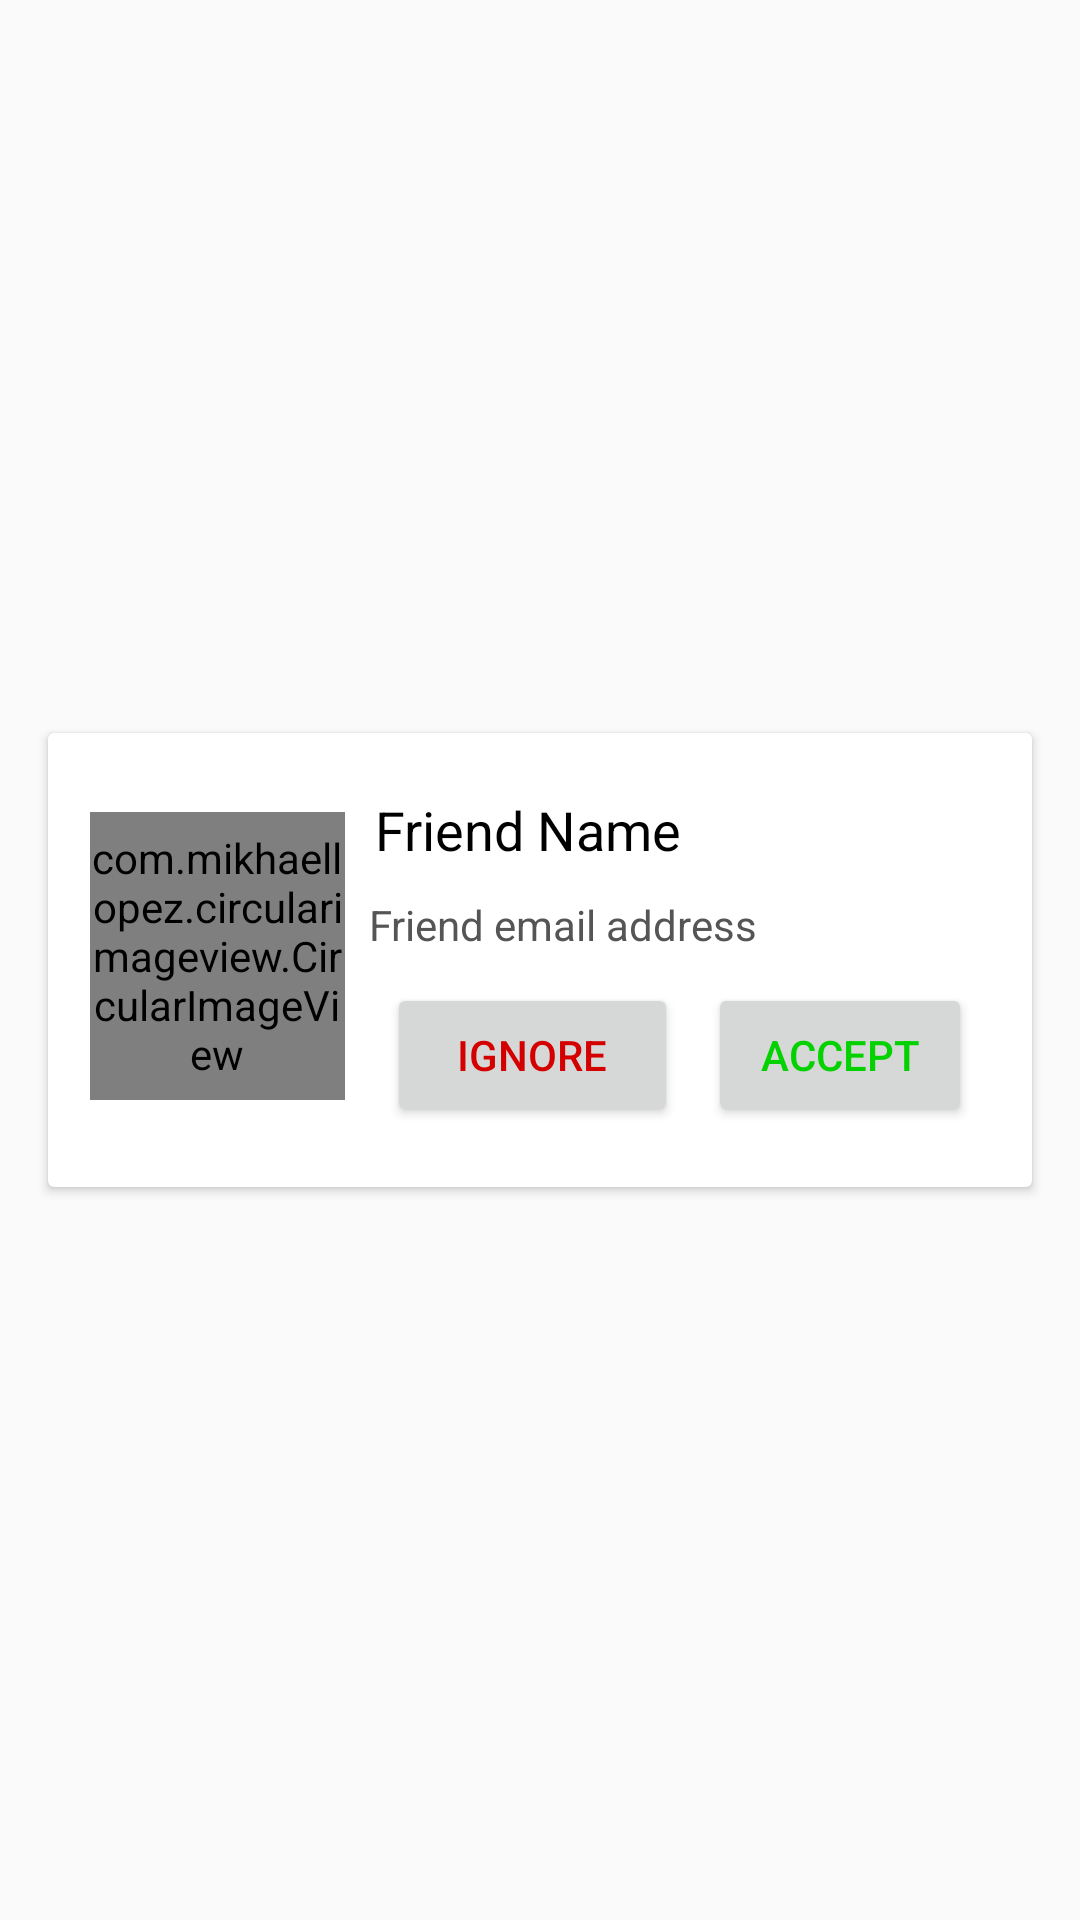

Reconstruct the res/layout file that produces this screen, plus the resources it refers to.
<!-- AndroidManifest.xml: application theme AppTheme -->
<!-- res/layout/requests_list_item.xml -->
<?xml version="1.0" encoding="utf-8"?>
<androidx.constraintlayout.widget.ConstraintLayout
        xmlns:android="http://schemas.android.com/apk/res/android"
        xmlns:app="http://schemas.android.com/apk/res-auto"
        xmlns:tools="http://schemas.android.com/tools"
        android:layout_width="match_parent"
        android:layout_height="match_parent">

        <androidx.cardview.widget.CardView
            android:layout_width="match_parent"
            android:layout_height="wrap_content"
            android:layout_margin="16dp"
            android:layout_marginStart="8dp"
            android:layout_marginLeft="8dp"
            android:layout_marginTop="8dp"
            android:layout_marginEnd="8dp"
            android:layout_marginRight="8dp"
            android:layout_marginBottom="8dp"
            android:orientation="vertical"
            app:layout_constraintBottom_toBottomOf="parent"
            app:layout_constraintEnd_toEndOf="parent"
            app:layout_constraintStart_toStartOf="parent"
            app:layout_constraintTop_toTopOf="parent">

            <LinearLayout
                android:layout_width="match_parent"
                android:layout_height="wrap_content"
                android:orientation="vertical">

                <androidx.constraintlayout.widget.ConstraintLayout
                    android:layout_width="match_parent"
                    android:layout_height="wrap_content"
                    android:layout_margin="0dp"
                    android:orientation="vertical"
                    android:padding="10dp">


                    <com.mikhaellopez.circularimageview.CircularImageView
                        android:id="@+id/imageView"
                        android:layout_width="85dp"
                        android:layout_height="96dp"
                        android:layout_marginStart="4dp"
                        android:layout_marginLeft="4dp"
                        android:layout_marginTop="8dp"
                        android:layout_marginBottom="8dp"
                        android:background="@android:color/transparent"
                        android:src="@drawable/profile"
                        app:civ_border_color="@color/colorPrimary"
                        app:civ_border_width="1dp"
                        app:civ_shadow="true"
                        app:civ_shadow_color="@android:color/transparent"
                        app:civ_shadow_radius="10"
                        app:layout_constraintBottom_toBottomOf="parent"
                        app:layout_constraintStart_toStartOf="parent"
                        app:layout_constraintTop_toTopOf="parent"
                        app:layout_constraintVertical_bias="0.428" />

                    <TextView
                        android:id="@+id/user_name"
                        android:layout_width="0dp"
                        android:layout_height="wrap_content"
                        android:layout_margin="10dp"
                        android:layout_marginStart="8dp"
                        android:layout_marginLeft="8dp"
                        android:layout_marginTop="16dp"
                        android:layout_marginEnd="8dp"
                        android:layout_marginRight="8dp"
                        android:text="Friend Name"
                        android:textColor="#000"
                        android:textSize="18sp"
                        app:layout_constraintEnd_toEndOf="parent"
                        app:layout_constraintHorizontal_bias="0.0"
                        app:layout_constraintStart_toEndOf="@+id/imageView"
                        app:layout_constraintTop_toTopOf="parent" />

                    <TextView
                        android:id="@+id/user_email"
                        android:layout_width="0dp"
                        android:layout_height="wrap_content"
                        android:layout_marginStart="8dp"
                        android:layout_marginLeft="8dp"
                        android:layout_marginTop="8dp"
                        android:layout_marginEnd="8dp"
                        android:layout_marginBottom="8dp"
                        android:text="Friend email address"
                        android:textColor="#555"
                        app:layout_constraintBottom_toTopOf="@+id/req_dissime"
                        app:layout_constraintEnd_toEndOf="parent"
                        app:layout_constraintStart_toEndOf="@+id/imageView"
                        app:layout_constraintTop_toBottomOf="@+id/user_name" />


                    <Button
                        android:id="@+id/req_dissime"
                        android:layout_width="97dp"
                        android:layout_height="wrap_content"
                        android:layout_margin="10dp"
                        android:layout_marginStart="24dp"
                        android:layout_marginEnd="8dp"
                        android:text="Ignore"
                        android:textColor="#d40000"
                        app:layout_constraintBottom_toBottomOf="parent"
                        app:layout_constraintEnd_toStartOf="@+id/req_accept"
                        app:layout_constraintHorizontal_bias="1.0"
                        app:layout_constraintStart_toEndOf="@+id/imageView"
                        app:layout_constraintTop_toBottomOf="@+id/textView8" />

                    <Button
                        android:id="@+id/req_accept"
                        android:layout_width="wrap_content"
                        android:layout_height="wrap_content"
                        android:layout_margin="10dp"
                        android:layout_marginTop="8dp"
                        android:layout_marginEnd="16dp"
                        android:layout_marginRight="16dp"
                        android:text="Accept"
                        android:textColor="#04d200"
                        app:layout_constraintBottom_toBottomOf="parent"
                        app:layout_constraintEnd_toEndOf="parent"
                        app:layout_constraintTop_toBottomOf="@+id/user_email" />
                </androidx.constraintlayout.widget.ConstraintLayout>


            </LinearLayout>
        </androidx.cardview.widget.CardView>





</androidx.constraintlayout.widget.ConstraintLayout>



    
<!-- resources referenced by this layout -->
<resources>
  <color name="colorPrimary">#03A9F4</color>
  <color name="colorPrimaryDark">#0288D1</color>
  <color name="colorPrimary_dark">#fc0505</color>
  <string name="prompt_email">Email</string>
  <string name="prompt_username">Username</string>
  <style name="AppTheme" parent="Theme.AppCompat.Light.NoActionBar">
          
          <item name="colorPrimary">@color/colorPrimary</item>
          <item name="colorPrimaryDark">@color/colorPrimaryDark</item>
          <item name="colorAccent">@color/colorAccent</item>
          <item name="colorControlNormal">#FFFFFF</item>
          <item name="colorControlActivated">#FFFFFF</item>
          <item name="colorControlHighlight">#FFFFFF</item>
          <item name="android:textColor">#FFFFFF</item>
  
  
      </style>
  <color name="colorAccent">#FFFFFF</color>
</resources>
